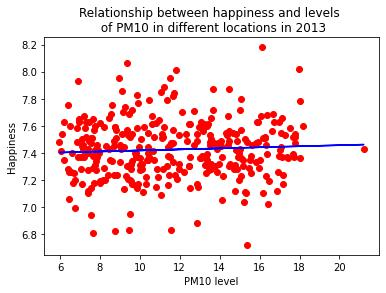

The file beside this chart, header and first rows:
PM10 level, Happiness, Year
10.44, 7.53, 2013
10.41, 7.5, 2013
10.44, 7.26, 2013
10.44, 7.54, 2013
10.44, 7.61, 2013
10.44, 7.75, 2013
10.42, 7.32, 2013
10.44, 7.4, 2013
10.44, 7.36, 2013
10.45, 7.31, 2013
10.45, 7.35, 2013
10.45, 7.2, 2013
10.47, 7.09, 2013
10.48, 7.46, 2013
10.42, 7.44, 2013
10.45, 7.52, 2013
10.45, 7.05, 2013
10.45, 6.83, 2013
10.45, 7.38, 2013
10.46, 7.48, 2013
10.49, 7.85, 2013
10.48, 7.37, 2013
10.42, 6.99, 2013
10.42, 7.17, 2013
10.42, 7.47, 2013
10.45, 7.59, 2013
10.46, 7.62, 2013
10.46, 7.12, 2013
10.46, 7.72, 2013
10.48, 7.69, 2013
10.51, 7.55, 2013
10.49, 7.02, 2013
10.47, 7.27, 2013
10.42, 7.58, 2013
10.42, 7.79, 2013
10.43, 7.75, 2013
10.46, 7.42, 2013
10.49, 7.36, 2013
10.48, 7.48, 2013
10.48, 7.54, 2013
10.56, 7.72, 2013
10.53, 7.17, 2013
10.5, 7.39, 2013
10.42, 7.51, 2013
10.43, 8.18, 2013
10.44, 7.22, 2013
10.47, 7.63, 2013
10.53, 7.53, 2013
10.5, 7.29, 2013
10.52, 7.28, 2013
10.88, 7.35, 2013
10.55, 7.24, 2013
10.52, 7.1, 2013
10.43, 7.49, 2013
10.43, 7.47, 2013
10.43, 7.78, 2013
10.45, 7.58, 2013
10.48, 7.4, 2013
10.49, 7.41, 2013
10.51, 7.46, 2013
... 253,656 more rows
